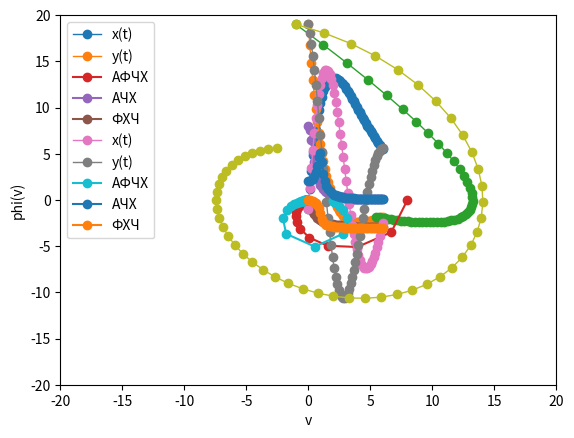

This chart was generated by the following Python code:
import numpy as np
from scipy.integrate import odeint
import matplotlib.pyplot as plt
import cmath

def graph(t,S,j):
   plt.plot(t, S[:,0], 'o-', linewidth = 1, label ='x(t)')
   plt.plot(t, S[:,1], 'o-', linewidth = 1, label ='y(t)')
   plt.xlabel('t')
   plt.ylabel('x(t)    y(t)')
   plt.legend()
   plt.grid()
   if j==0:
      name='graph_uzel'
   else:
      name='graph_focus'
   plt.savefig(name+'.png', bbox_inches='tight')
   plt.show()

def plot(t,S,j):
   plt.plot(S[:,0], S[:,1], 'o-', linewidth = 1)
   plt.axis([-20, 20, -20, 20])
   plt.xlabel('x')
   plt.ylabel('y')
   plt.grid()
   if j==0:
      name='plot_uzel'
   else:
      name='plot_focus'
   plt.savefig(name+'.png', bbox_inches='tight')
   plt.show()

 

def plot_afch(AFCH,j):
   plt.plot(AFCH.real, AFCH.imag, 'o-', label = 'АФЧХ')
   plt.xlabel('Re')
   plt.ylabel('Im')
   plt.legend()
   plt.grid()
   if j==0:
      name='AFCH_uzel'
   else:
      name='AFCH_focus'
   plt.savefig(name+'.png', bbox_inches='tight')
   plt.show()
#
#! График АЧХ
def plot_ach(t,ACH,j):
   plt.plot(t, ACH, 'o-', label = 'АЧХ')
   plt.xlabel('v')
   plt.ylabel('A(v)')
   plt.legend()
   plt.grid()
   if j==0:
      name='ACH_uzel'
   else:
      name='ACH_focus'
   plt.savefig(name+'.png', bbox_inches='tight')
   plt.show()

def plot_fch(t,FCH,j):
   plt.plot(t, FCH, 'o-', label = 'ФХЧ')
   plt.xlabel('v')
   plt.ylabel('phi(v)')
   plt.legend()
   plt.grid()
   if j==0:
      name='FCH_uzel'
   else:
      name='FCH_focus'
   plt.savefig(name+'.png', bbox_inches='tight')
   plt.show()

if __name__=='__main__':
   for j in range(2):
      if j==0:
         # уст узел
         omega=delta=0.5
      else:
         # уст фокус
         omega,delta=1,0.2


      def dx_dy(s, t):
         dx = s[1]
         dy = -(omega ** 2) * s[0] - (2 * delta) * s[1]
         return [dx, dy]


      t = np.linspace(0, 6)
      XY = [-1, 19]  # начальная точка
      S = odeint(dx_dy, XY, t)  # решение ОДУ

      graph(t,S,j)
      plot(t,S,j)
      a = 2
      i = 0


      AFCH = (a)/((omega**2) - (t**2) + (2*delta*t*1j))                   #Вычисление АФЧХ
      ACH = np.absolute(AFCH)                                             #АЧХ=|АФЧХ|

      FCH = []                                                            #ФЧХ=arg(АФЧХ)
      while i < len(t):
         phi = cmath.phase(AFCH[i])
         FCH.append(phi)
         i +=1
      plot_afch(AFCH,j)
      plot_ach(t,ACH,j)
      plot_fch(t,FCH,j)
